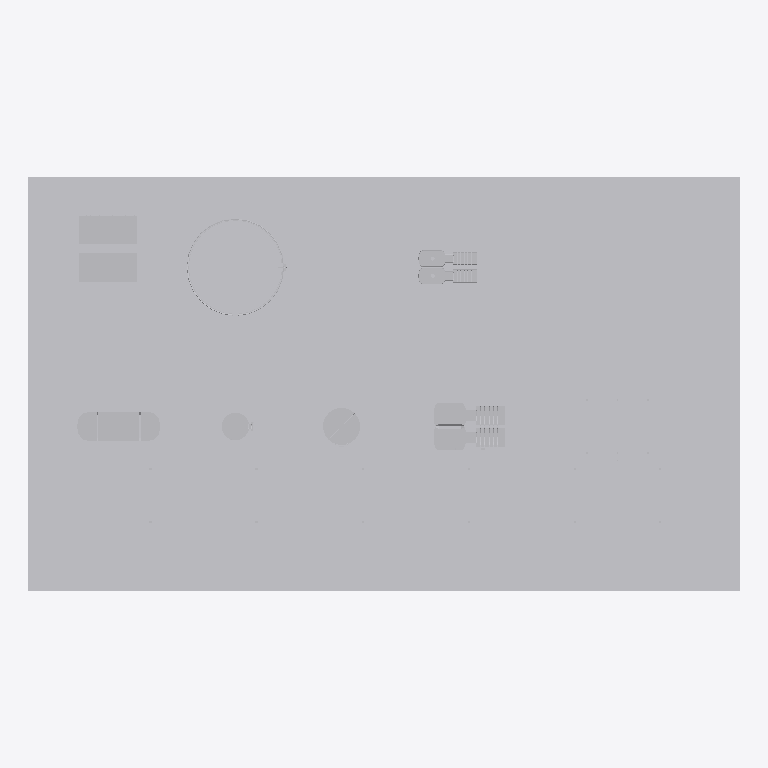
Plan cut of the same IFC building model at storey 'Nivel de proceso' (level 0.35 m, cut at 1.75 m), seen from above with north up, elements coloured by IFC class (only those large enough to see are counted): 8 other elements (light grey). Cut surfaces are drawn darker.
Extent 67.0 m × 39.0 m × 18.5 m (x, y, z). Storeys (1): Nivel de proceso at 0.35 m. Elements (14): 6 IfcPipeSegment, 4 IfcTank, 1 IfcBuildingElementProxy, 1 IfcCompressor, 1 IfcHeatExchanger, 1 IfcPump.

HEADER;
FILE_DESCRIPTION(('ViewDefinition [DesignTransferView]'),'2;1');
FILE_NAME('SIM-DES-Ensayo-10.ifc','2026-01-01T00:00:00',('TrazIA-3D'),(''),'IfcOpenShell 0.8.5-1c5b825','IfcOpenShell 0.8.5-1c5b825','DRAFT');
FILE_SCHEMA(('IFC4'));
ENDSEC;
DATA;
#4=IFCPROJECT('2eVSFIQGLKFeLi6cpxkmoL',$,'SIM-DES',$,$,'Planta de tratamiento de gas',$,(#14),#9);
#16=IFCSITE('2j3umwAXTMqB7_BlBHR$wv',$,'Desierto',$,$,$,$,$,$,$,$,$,$,$);
#17=IFCBUILDING('1swwYH_GXL0Pql6DN8KrNi',$,'Complejo de proceso',$,$,$,$,$,$,$,$,$);
#18=IFCBUILDINGSTOREY('3H2iS4iHLI3eb_fB0vTKfP',$,'Nivel de proceso',$,$,$,$,$,$,0.35);
#467=IFCBUILDINGELEMENTPROXY('2a1fBGU8vTdgAMr9aA4CL_',$,'ST-00','Infraestructura, accesos y rack',$,#3,#484,'ST-00',$);
#213=IFCTANK('1YNAh5QffT1fd_EWJeaZHh',$,'T-260','Tanque de condensado',$,#3,#230,'T-260',$);
#182=IFCHEATEXCHANGER('2yPL87pSbKEO5FzcIgFsu5',$,'E-250','Banco de aeroenfriamiento',$,#3,#199,'E-250',$);
#151=IFCCOMPRESSOR('1sRpfya4DRTfgeJHlUaY2L',$,'K-240','Compresor de gas seco',$,#3,#168,'K-240',$);
#70=IFCTANK('26OYsS1lLUSvIseyQ8fdhO',$,'V-210','Separador de entrada',$,#3,#81,'V-210',$);
#244=IFCPUMP('3Qe0SN_IvGeutWWIhyS_kp',$,'P-270','Bombas de condensado',$,#3,#261,'P-270',$);
#123=IFCTANK('2j$_EgWerKLgCkZcxxF6hN',$,'C-230','Columna de deshidratación TEG',$,#3,#137,'C-230',$);
#95=IFCTANK('3MWY4PLvfSaPwdKwSlbJEJ',$,'F-220','Filtro coalescente',$,#3,#109,'F-220',$);
ENDSEC;
